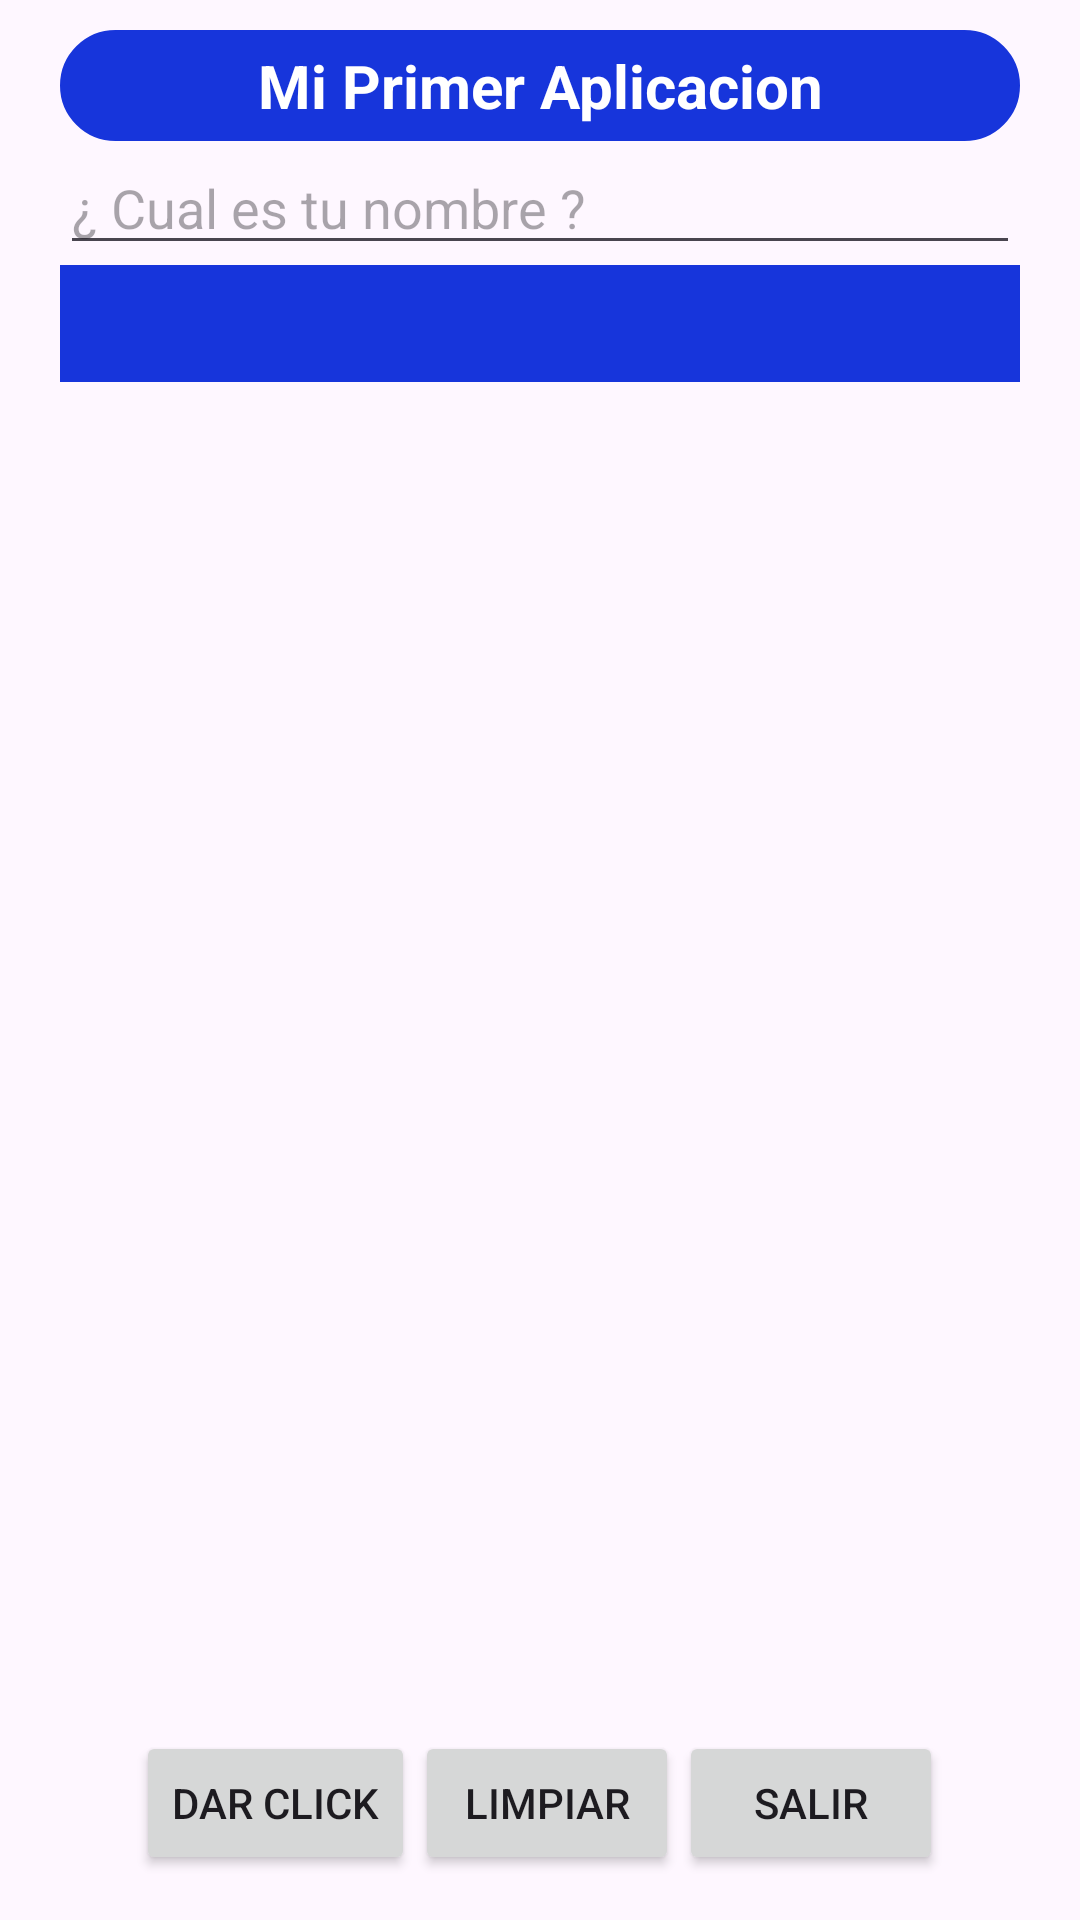

The Android layout XML behind this screen, and the referenced resources:
<!-- AndroidManifest.xml: application theme Theme.AppUnidad0144 -->
<!-- res/layout/activity_main.xml -->
<?xml version="1.0" encoding="utf-8"?>
<androidx.constraintlayout.widget.ConstraintLayout xmlns:android="http://schemas.android.com/apk/res/android"
    xmlns:app="http://schemas.android.com/apk/res-auto"
    xmlns:tools="http://schemas.android.com/tools"
    android:id="@+id/main"
    android:layout_width="match_parent"
    android:layout_height="match_parent"
    tools:context=".MainActivity">

    <LinearLayout
        android:layout_width="match_parent"
        android:layout_height="match_parent"
        android:orientation="vertical"
        android:paddingLeft="20dp"
        android:paddingRight="20dp"
        android:paddingTop="10dp"
        android:paddingBottom="10dp">

        <TextView
            android:layout_width="match_parent"
            android:layout_height="wrap_content"
            android:text="@string/strTitulo"
            android:textColor="@color/white"
            android:textAlignment="center"
            android:textSize="20dp"
            android:textStyle="bold"
            android:background="@drawable/fondo_titulo">

        </TextView>
        <EditText
            android:layout_width="match_parent"
            android:layout_height="wrap_content"
            android:hint="@string/strNombre"
            android:inputType="text"
            android:id="@+id/txtNombre">

        </EditText>
        <TextView
            android:layout_width="match_parent"
            android:layout_height="wrap_content"
            android:id="@+id/txtSalida"
            android:background="@color/blue"
            android:paddingBottom="20sp">

        </TextView>
        <Space
            android:layout_width="match_parent"
            android:layout_height="wrap_content"
            android:layout_weight="1">

        </Space>

            <LinearLayout
                android:layout_width="match_parent"
                android:layout_height="wrap_content"
                android:orientation="horizontal"
                android:gravity="center"
                android:padding="5dp">
           <Button
               android:layout_width="wrap_content"
               android:layout_height="wrap_content"
               android:text="@string/strSaludra"
               android:id="@+id/btnSaludar">

           </Button>
           <Button
               android:layout_width="wrap_content"
               android:layout_height="wrap_content"
               android:text="@string/strLimpiar"
               android:id="@+id/btnLimpiar">

           </Button>

           <Button
               android:layout_width="wrap_content"
               android:layout_height="wrap_content"
               android:text="@string/strSalir"
               android:id="@+id/btnSalir">

           </Button>

            </LinearLayout>

    </LinearLayout>

</androidx.constraintlayout.widget.ConstraintLayout>
<!-- resources referenced by this layout -->
<resources>
  <color name="blue">#1735DB</color>
  <color name="white">#FFFFFFFF</color>
  <!-- drawable fondo_titulo (drawable) -->
  <?xml version="1.0" encoding="utf-8"?>
  <shape xmlns:android="http://schemas.android.com/apk/res/android">
   
   <solid android:color="@color/yellow"></solid>
    
    <corners android:radius="100dp"></corners>
      
      <stroke android:width="20dp" android:color="@color/blue"></stroke>
      
      <padding android:left="10dp" android:right="10dp" android:bottom="5dp" android:top="5dp"></padding>
  </shape>
  <string name="strLimpiar">Limpiar</string>
  <string name="strNombre">¿ Cual es tu nombre ?</string>
  <string name="strSalir">Salir</string>
  <string name="strSaludra">Dar Click</string>
  <string name="strTitulo">Mi Primer Aplicacion</string>
  <style name="Theme.AppUnidad0144" parent="Base.Theme.AppUnidad0144" />
  <color name="yellow">#FFEB3B</color>
  <style name="Base.Theme.AppUnidad0144" parent="Theme.Material3.DayNight.NoActionBar">
          
          
      </style>
</resources>
